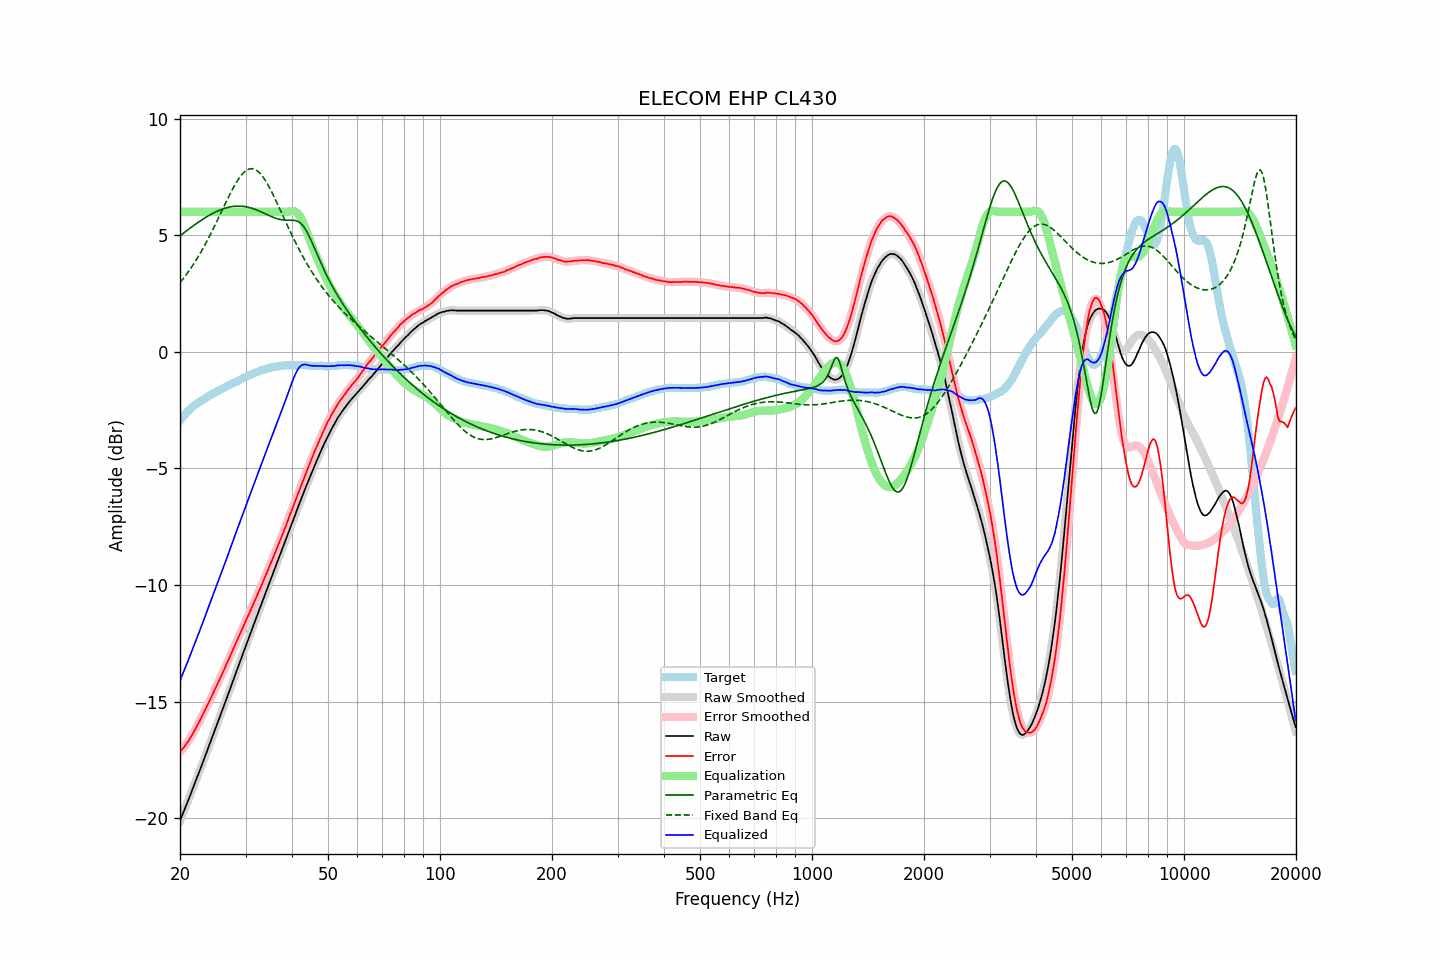

Values plotted in this chart, from the file beside it:
frequency, raw, error, smoothed, error_smoothed, equalization, parametric_eq, fixed_band_eq, equalized_raw, equalized_smoothed, target
20.00, -20.10, -17.15, -20.11, -17.15, 6.00, 4.97, 2.97, -14.10, -14.11, -2.95
20.20, -19.93, -17.07, -19.93, -17.07, 6.00, 5.03, 3.05, -13.93, -13.93, -2.86
20.40, -19.76, -16.99, -19.76, -16.99, 6.00, 5.08, 3.14, -13.76, -13.76, -2.77
20.61, -19.60, -16.89, -19.59, -16.90, 6.00, 5.13, 3.23, -13.60, -13.59, -2.70
20.81, -19.41, -16.80, -19.42, -16.81, 6.00, 5.18, 3.32, -13.41, -13.42, -2.61
21.02, -19.24, -16.71, -19.24, -16.70, 6.00, 5.24, 3.41, -13.24, -13.24, -2.53
21.23, -19.07, -16.60, -19.07, -16.60, 6.00, 5.29, 3.51, -13.07, -13.07, -2.47
21.44, -18.89, -16.48, -18.89, -16.49, 6.00, 5.34, 3.61, -12.89, -12.89, -2.41
21.66, -18.72, -16.37, -18.71, -16.36, 6.00, 5.39, 3.71, -12.72, -12.71, -2.34
21.87, -18.53, -16.24, -18.53, -16.24, 6.00, 5.44, 3.82, -12.53, -12.53, -2.29
22.09, -18.35, -16.11, -18.36, -16.12, 6.00, 5.49, 3.93, -12.35, -12.36, -2.24
22.31, -18.18, -15.99, -18.18, -15.99, 6.00, 5.54, 4.04, -12.18, -12.18, -2.19
22.54, -18.01, -15.86, -18.00, -15.86, 6.00, 5.58, 4.16, -12.01, -12.00, -2.15
22.76, -17.82, -15.72, -17.83, -15.72, 6.00, 5.63, 4.27, -11.82, -11.83, -2.10
22.99, -17.64, -15.58, -17.64, -15.58, 6.00, 5.67, 4.39, -11.64, -11.64, -2.07
23.22, -17.46, -15.44, -17.46, -15.44, 6.00, 5.72, 4.52, -11.46, -11.46, -2.03
23.45, -17.27, -15.30, -17.28, -15.30, 6.00, 5.76, 4.64, -11.27, -11.28, -1.98
23.69, -17.10, -15.16, -17.09, -15.16, 6.00, 5.80, 4.77, -11.10, -11.09, -1.94
23.92, -16.91, -15.02, -16.91, -15.02, 6.00, 5.84, 4.91, -10.91, -10.91, -1.90
24.16, -16.72, -14.88, -16.73, -14.88, 6.00, 5.88, 5.04, -10.72, -10.73, -1.85
24.40, -16.54, -14.73, -16.54, -14.73, 6.00, 5.92, 5.18, -10.54, -10.54, -1.81
24.65, -16.36, -14.58, -16.36, -14.58, 6.00, 5.96, 5.32, -10.36, -10.36, -1.78
24.89, -16.17, -14.43, -16.17, -14.43, 6.00, 5.99, 5.46, -10.17, -10.17, -1.74
25.14, -15.98, -14.28, -15.98, -14.29, 6.00, 6.02, 5.60, -9.98, -9.98, -1.70
25.39, -15.80, -14.14, -15.80, -14.14, 6.00, 6.05, 5.74, -9.80, -9.80, -1.66
25.65, -15.62, -14.00, -15.62, -13.99, 6.00, 6.08, 5.89, -9.62, -9.62, -1.62
25.91, -15.44, -13.85, -15.43, -13.84, 6.00, 6.11, 6.03, -9.44, -9.43, -1.59
26.16, -15.24, -13.69, -15.25, -13.69, 6.00, 6.13, 6.18, -9.24, -9.25, -1.55
26.43, -15.06, -13.54, -15.06, -13.54, 6.00, 6.16, 6.32, -9.06, -9.06, -1.52
26.69, -14.86, -13.38, -14.87, -13.38, 6.00, 6.18, 6.47, -8.86, -8.87, -1.48
26.96, -14.68, -13.23, -14.68, -13.23, 6.00, 6.19, 6.61, -8.68, -8.68, -1.44
27.23, -14.49, -13.07, -14.49, -13.07, 6.00, 6.21, 6.75, -8.49, -8.49, -1.41
27.50, -14.30, -12.92, -14.30, -12.92, 6.00, 6.22, 6.88, -8.30, -8.30, -1.37
27.77, -14.10, -12.76, -14.10, -12.76, 6.00, 6.23, 7.01, -8.10, -8.10, -1.34
28.05, -13.91, -12.61, -13.91, -12.60, 6.00, 6.24, 7.14, -7.91, -7.91, -1.31
28.33, -13.72, -12.44, -13.72, -12.44, 6.00, 6.24, 7.25, -7.72, -7.72, -1.29
28.62, -13.54, -12.29, -13.54, -12.29, 6.00, 6.25, 7.36, -7.54, -7.54, -1.25
28.90, -13.34, -12.14, -13.35, -12.14, 6.00, 6.25, 7.47, -7.34, -7.35, -1.21
29.19, -13.16, -11.98, -13.16, -11.99, 6.00, 6.24, 7.56, -7.16, -7.16, -1.18
29.48, -12.97, -11.84, -12.97, -11.83, 6.00, 6.24, 7.64, -6.97, -6.97, -1.13
29.78, -12.79, -11.67, -12.79, -11.68, 6.00, 6.23, 7.71, -6.79, -6.79, -1.11
30.08, -12.60, -11.52, -12.60, -11.53, 6.00, 6.22, 7.76, -6.60, -6.60, -1.07
30.38, -12.42, -11.37, -12.41, -11.37, 6.00, 6.20, 7.81, -6.42, -6.41, -1.04
30.68, -12.22, -11.22, -12.23, -11.22, 6.00, 6.19, 7.84, -6.22, -6.23, -1.00
30.99, -12.05, -11.06, -12.04, -11.06, 6.00, 6.17, 7.85, -6.05, -6.04, -0.99
31.30, -11.86, -10.91, -11.86, -10.91, 6.00, 6.15, 7.85, -5.86, -5.86, -0.95
31.61, -11.67, -10.76, -11.67, -10.75, 6.00, 6.12, 7.83, -5.67, -5.67, -0.92
31.93, -11.49, -10.60, -11.49, -10.59, 6.00, 6.10, 7.81, -5.49, -5.49, -0.89
32.24, -11.30, -10.43, -11.30, -10.44, 6.00, 6.07, 7.76, -5.30, -5.30, -0.87
32.57, -11.12, -10.27, -11.12, -10.28, 6.00, 6.04, 7.70, -5.12, -5.12, -0.84
32.89, -10.93, -10.13, -10.93, -10.12, 6.00, 6.01, 7.63, -4.93, -4.93, -0.80
33.22, -10.74, -9.96, -10.75, -9.96, 6.00, 5.98, 7.55, -4.74, -4.75, -0.79
33.55, -10.56, -9.80, -10.56, -9.80, 6.00, 5.95, 7.46, -4.56, -4.56, -0.77
33.89, -10.37, -9.63, -10.38, -9.63, 6.00, 5.92, 7.36, -4.37, -4.38, -0.75
34.23, -10.20, -9.48, -10.19, -9.47, 6.00, 5.88, 7.24, -4.20, -4.19, -0.72
34.57, -10.01, -9.31, -10.01, -9.31, 6.00, 5.85, 7.12, -4.01, -4.01, -0.70
34.92, -9.83, -9.13, -9.83, -9.14, 6.00, 5.82, 6.99, -3.83, -3.83, -0.69
35.27, -9.65, -8.98, -9.65, -8.97, 6.00, 5.79, 6.86, -3.65, -3.65, -0.67
35.62, -9.47, -8.81, -9.46, -8.81, 6.00, 5.76, 6.72, -3.47, -3.46, -0.66
35.97, -9.28, -8.63, -9.28, -8.64, 6.00, 5.74, 6.58, -3.28, -3.28, -0.65
... 635 more rows
